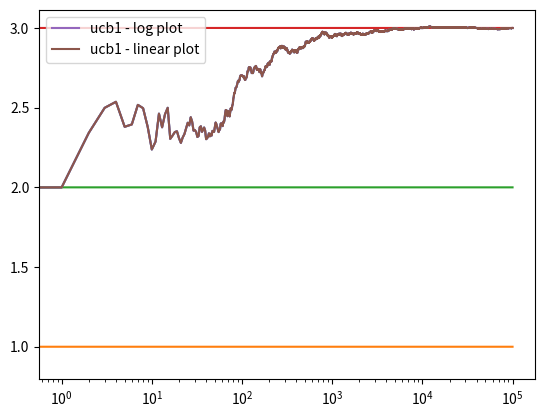

Write Python code to recreate this figure.
import numpy as np
import matplotlib.pyplot as plt

class Bandit:
    def __init__(self, m, upper_limit):
        self.m = m
        self.mean = upper_limit
        self.N = 1
    
    def pull(self):
        return np.random.randn() + self.m

    def update(self, x):
        self.N += 1
        self.mean = (1 - 1.0/self.N) * self.mean + 1.0/self.N * x

def run_experiment(m1, m2, m3, N):
    bandits = [Bandit(m1,10), Bandit(m2,10), Bandit(m3,10)]

    data = np.empty(N)

    for i in range(N):
        j = np.argmax([b.mean + np.sqrt(2*np.log(N)/(b.N+0.0001))for b in bandits])
        x = bandits[j].pull()
        bandits[j].update(x)

        #for the plot
        data[i] = x
    cumulative_average = np.cumsum(data) / (np.arange(N)+1)

    #plot moving average ctr
    plt.plot(cumulative_average)
    plt.plot(np.ones(N)*m1)
    plt.plot(np.ones(N)*m2)
    plt.plot(np.ones(N)*m3)
    plt.xscale('log')
    plt.show()

    for b in bandits:
        print(b.mean)

    return cumulative_average

if __name__ == '__main__':
    c_1 = run_experiment(1.0, 2.0, 3.0, 100000)

    #log scale plot
    plt.plot(c_1, label='ucb1 - log plot')
    plt.legend()
    plt.xscale('log')
    plt.show()

    #linear plot
    plt.plot(c_1, label='ucb1 - linear plot')
    plt.legend()
    plt.show()

